Run: headless pygame with SDL's dummy video driver; simulated clock (each Clock.tick advances the game by its frame time, no real sleeping); random seed 0; keys injected as events and as key.get_pressed() state; no mouse input.
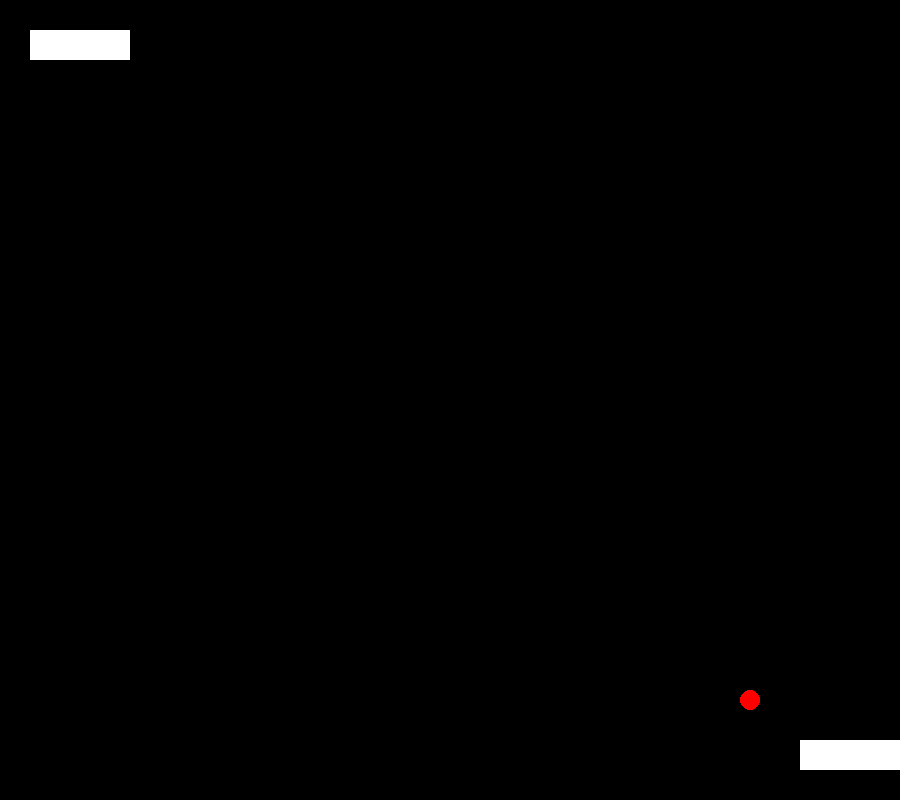
Frame 1 of 4 · flips 1–60 · no input
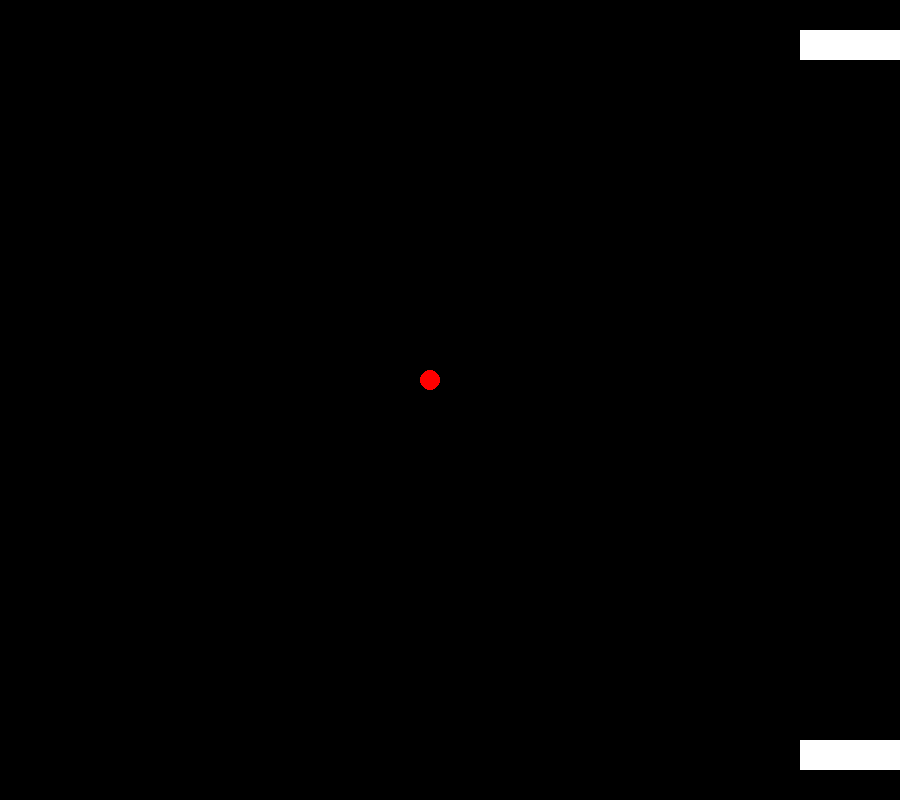
Frame 2 of 4 · flips 61–180 · tapped SPACE, RETURN · held RIGHT (→), D
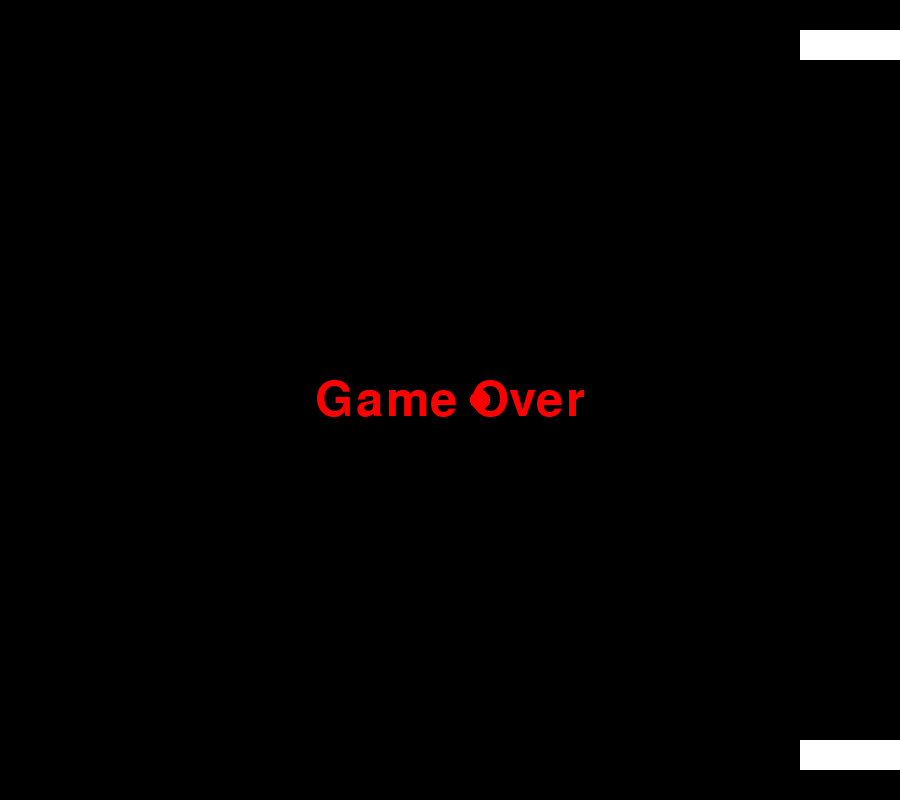
Frame 3 of 4 · flips 181–300 · held DOWN (↓), S
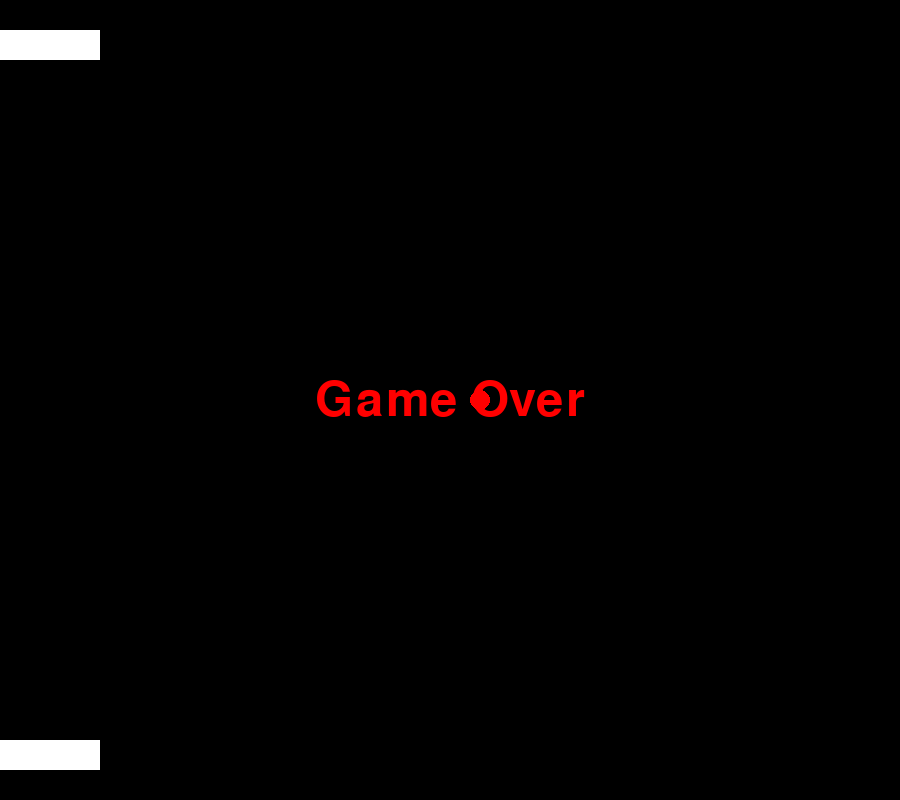
Frame 4 of 4 · flips 301–420 · held LEFT (←), A, UP (↑), W

The pygame program that drew these frames:

import pygame

def main():
    pygame.init()

    screen_width, screen_height = 900, 800
    screen = pygame.display.set_mode((screen_width, screen_height))
    pygame.display.set_caption('ping pong')

    x, y = 30, 30
    sprite_width, sprite_height = 100, 30

    sprite2_width, sprite2_height = 100, 30
    x2 = screen_width - sprite2_width
    y2 = screen_height - sprite2_height - 30

    ball_x, ball_y = screen_width // 2, screen_height // 2
    ball_radius = 10
    ball_dx, ball_dy = 5, 5

    font = pygame.font.SysFont(None, 72)
    game_over = False

    clock = pygame.time.Clock()
    done = False

    while not done:
        for event in pygame.event.get():
            if event.type == pygame.QUIT:
                done = True

        pressed = pygame.key.get_pressed()
        if pressed[pygame.K_LEFT]:
            x -= 9
        if pressed[pygame.K_RIGHT]:
            x += 9

        if pressed[pygame.K_a]:
            x2 -= 9
        if pressed[pygame.K_d]:
            x2 += 9

        x = max(0, min(screen_width - sprite_width, x))
        x2 = max(0, min(screen_width - sprite2_width, x2))

        if not game_over:
            ball_x += ball_dx
            ball_y += ball_dy

        if ball_x - ball_radius <= 0 or ball_x + ball_radius >= screen_width:
            ball_dx *= -1

        if ball_y - ball_radius <= 0 or ball_y + ball_radius >= screen_height:
            ball_dx = 0
            ball_dy = 0
            game_over = True

        if (x < ball_x < x + sprite_width and
            y < ball_y < y + sprite_height):
            ball_dy *= -1

        if (x2 < ball_x < x2 + sprite2_width and
            y2 < ball_y < y2 + sprite2_height):
            ball_dy *= -1

        screen.fill((0, 0, 0))

        pygame.draw.rect(screen, (255, 255, 255),
                         (x, y, sprite_width, sprite_height))

        pygame.draw.rect(screen, (255, 255, 255),
                         (x2, y2, sprite2_width, sprite2_height))

        pygame.draw.circle(screen, (255, 0, 0),
                           (ball_x, ball_y), ball_radius)

        #lives

        if game_over:
            text_str = "Game Over"
            text = font.render(text_str, True, (255, 0, 0))

            text_x = screen_width // 2 - text.get_width() // 2
            text_y = screen_height // 2 - text.get_height() // 2

            screen.blit(text, (text_x, text_y))

            o_index = 5

            char_width = text.get_width() / len(text_str)

            ball_x = int(text_x + o_index * char_width + char_width / 2)
            ball_y = int(text_y + text.get_height() / 2)

        pygame.display.flip()
        clock.tick(60)

    pygame.quit()

if __name__ == "__main__":
    main()
